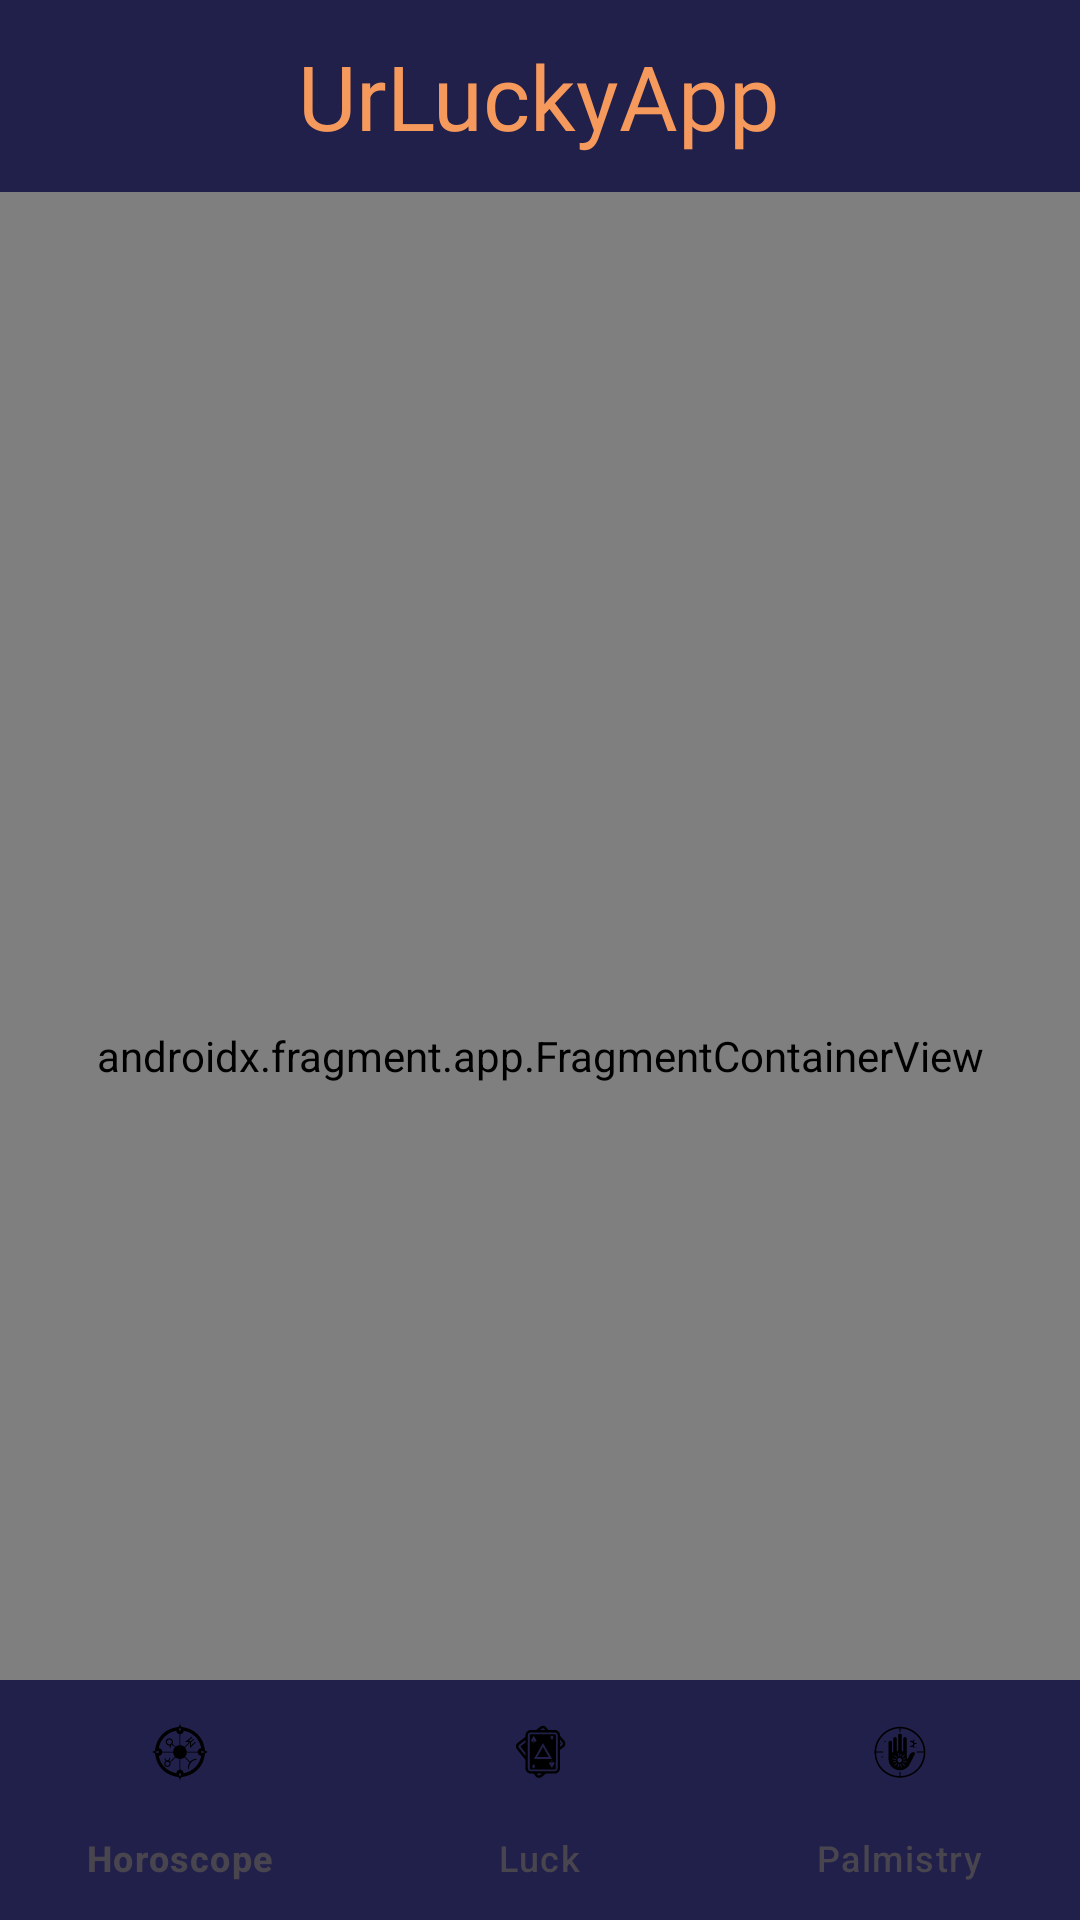

Layout XML and referenced resources for this Android screen:
<!-- AndroidManifest.xml: application theme Theme.UrLuckyApp -->
<!-- res/layout/activity_main.xml -->
<?xml version="1.0" encoding="utf-8"?>
<androidx.constraintlayout.widget.ConstraintLayout xmlns:android="http://schemas.android.com/apk/res/android"
    xmlns:app="http://schemas.android.com/apk/res-auto"
    xmlns:tools="http://schemas.android.com/tools"
    android:id="@+id/main"
    android:layout_width="match_parent"
    android:layout_height="match_parent"
    tools:context=".ui.home.MainActivity">

    <FrameLayout
        android:id="@+id/toolBar"
        android:layout_width="0dp"
        android:layout_height="?attr/actionBarSize"
        app:layout_constraintTop_toTopOf="parent"
        app:layout_constraintStart_toStartOf="parent"
        android:background="@color/primary_bar"
        app:layout_constraintEnd_toEndOf="parent">
        
        <TextView
            android:layout_width="wrap_content"
            android:layout_height="wrap_content"
            android:text="@string/app_name"
            android:layout_gravity="center"
            android:fontFamily="@font/pacifico"
            android:textColor="@color/secondary"
            android:textSize="30sp"/>

    </FrameLayout>

   <androidx.fragment.app.FragmentContainerView
       android:id="@+id/FragmentContainerView"
       android:name="androidx.navigation.fragment.NavHostFragment"
       android:layout_width="0dp"
       android:layout_height="0dp"
       app:layout_constraintTop_toBottomOf="@+id/toolBar"
       app:layout_constraintBottom_toBottomOf="parent"
       app:layout_constraintStart_toStartOf="parent"
       app:layout_constraintEnd_toEndOf="parent"
       app:navGraph="@navigation/nav_graph"
       app:defaultNavHost="true"/>
    
    <com.google.android.material.bottomnavigation.BottomNavigationView
        android:id="@+id/bottomBarNavigationView"
        android:layout_width="0dp"
        android:layout_height="wrap_content"
        android:background="@color/primary_bar"
        app:itemIconTint="@color/bottom_nav_selector"
        app:itemTextColor="@color/bottom_nav_selector"
        app:itemActiveIndicatorStyle="@null"
        app:layout_constraintBottom_toBottomOf="parent"
        app:layout_constraintEnd_toEndOf="parent"
        app:layout_constraintStart_toStartOf="parent"
        app:menu="@menu/botton_menu"/>

</androidx.constraintlayout.widget.ConstraintLayout>
<!-- resources referenced by this layout -->
<resources>
  <color name="primary_bar"> #21204B </color>
  <color name="secondary"> #F6995C </color>
  <string name="app_name">UrLuckyApp</string>
  <style name="Theme.UrLuckyApp" parent="Base.Theme.UrLuckyApp" />
  <style name="Base.Theme.UrLuckyApp" parent="Theme.Material3.DayNight.NoActionBar">
          
          
      </style>
</resources>
